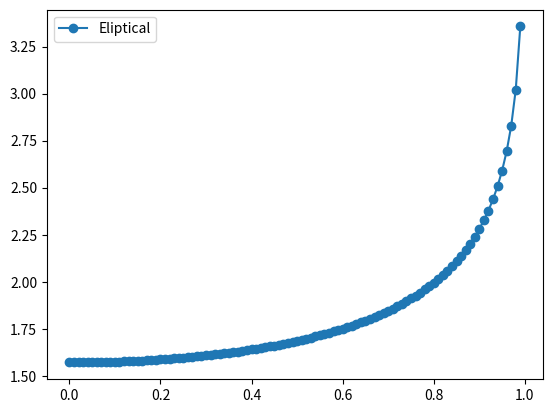

This figure's Python source:
import numpy as np
from scipy.integrate import quad

def k(theta, x):
    return 1.0/np.sqrt(1 - np.square(x*np.sin(theta)))

x = np.linspace(0.0, 1.0, 100, endpoint=False)
y = np.zeros_like(x)

for ix in np.arange(len(x)):
    y[ix] = quad(k, 0.0, np.pi/2, args=(x[ix]))[0]

# plot
import matplotlib.pyplot as plt 

fig, ax = plt.subplots(1, 1)
ax.plot(x, y, '-o', label = "Eliptical")
plt.legend()

plt.show()